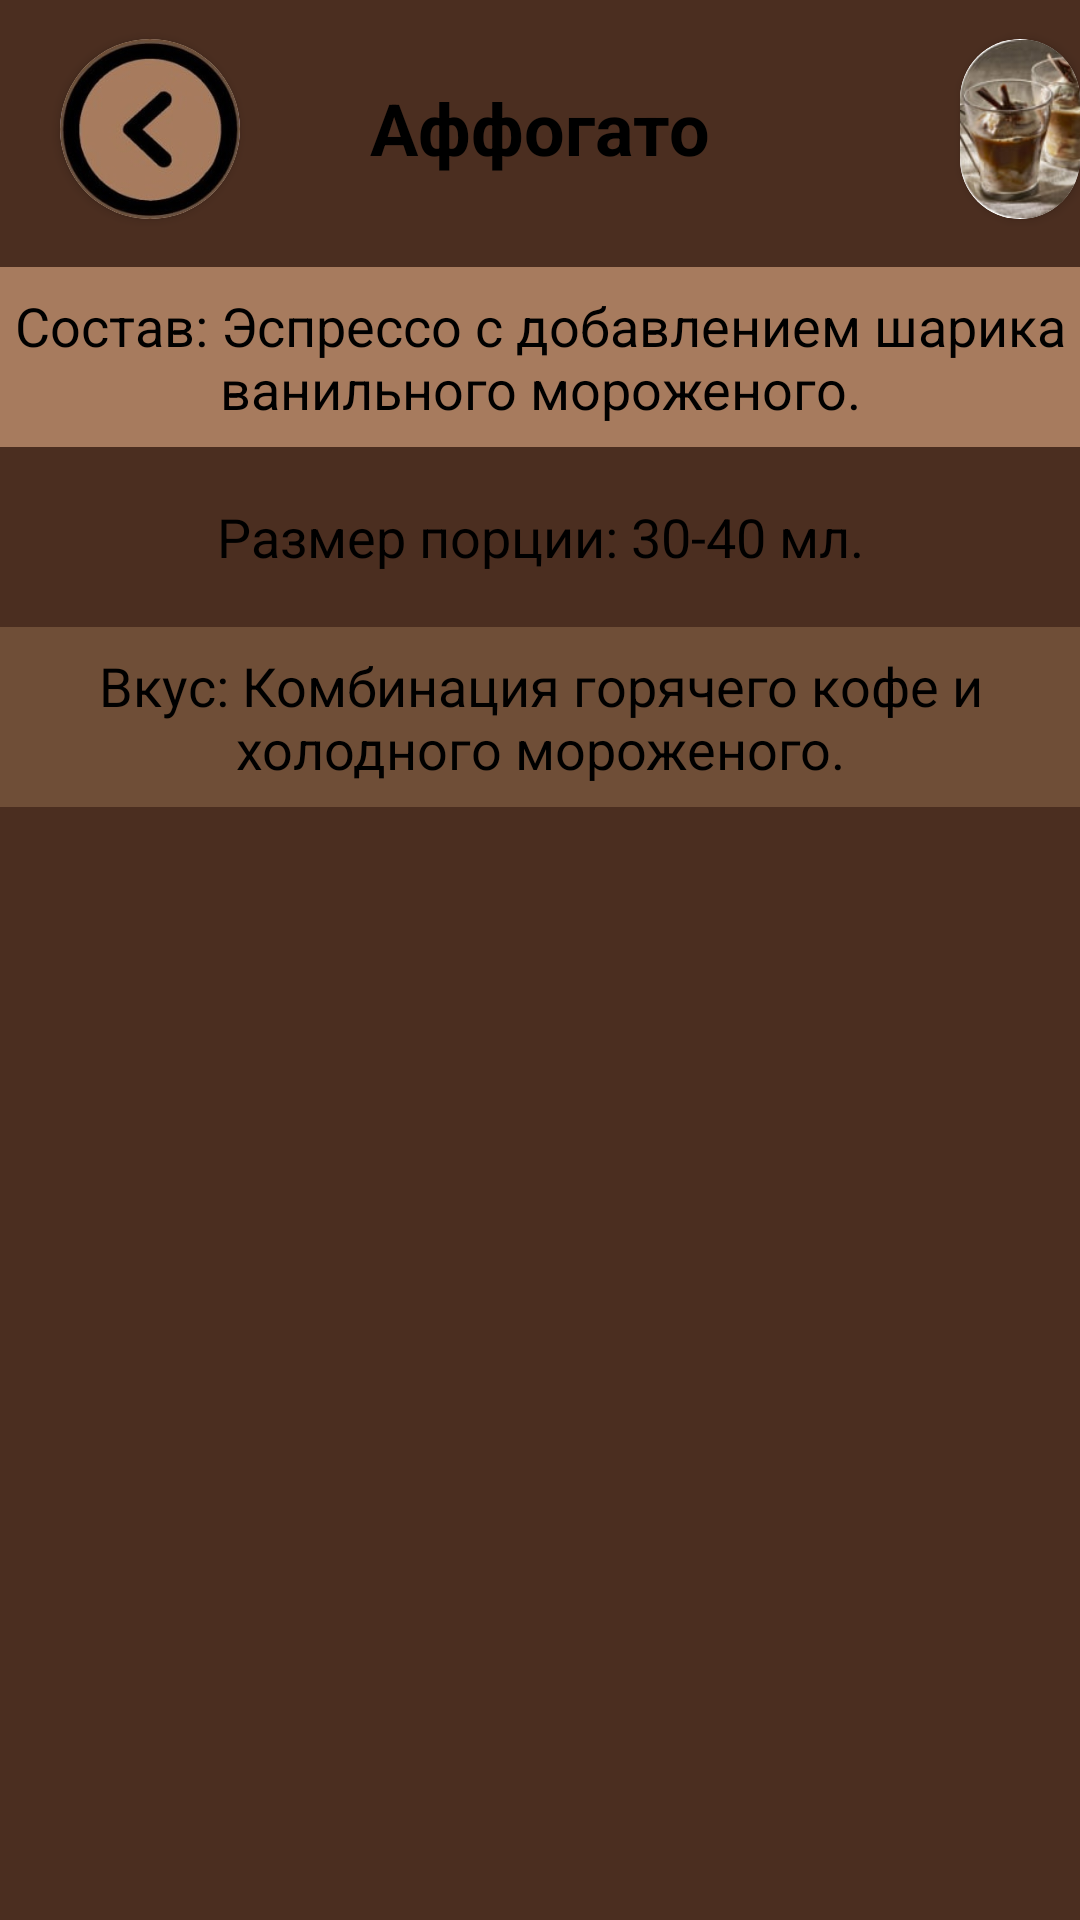

Here is an Android app screen rendered from its layout file. Give the layout XML and the strings, colors and styles it references.
<!-- AndroidManifest.xml: application theme Theme.Coffee_app -->
<!-- res/layout/fragment_affogato.xml -->
<?xml version="1.0" encoding="utf-8"?>
<ScrollView xmlns:android="http://schemas.android.com/apk/res/android"
    android:layout_width="match_parent"
    android:layout_height="match_parent"
    xmlns:app="http://schemas.android.com/apk/res-auto"
    android:fillViewport="true">

    <RelativeLayout
        android:layout_width="match_parent"
        android:layout_height="wrap_content"
        android:background="@color/brown2">

        <TextView
            android:id="@+id/textName"
            android:layout_width="419dp"
            android:layout_height="85dp"
            android:background="@color/brown2"
            android:gravity="center"
            android:text="Аффогато"
            android:textStyle="bold"
            android:textColor="@color/black"
            android:textSize="24sp"
            android:layout_centerHorizontal="true"
            android:layout_marginTop="0dp"/>

        <com.google.android.material.button.MaterialButton
            android:id="@+id/buttonReturn14"
            android:layout_width="60dp"
            android:layout_height="60dp"
            android:layout_marginLeft="20dp"
            android:layout_marginTop="13dp" />

        <androidx.cardview.widget.CardView
            android:layout_width="60dp"
            android:layout_height="60dp"
            android:layout_marginLeft="20dp"
            android:layout_marginTop="13dp"
            app:cardCornerRadius="42dp"
            app:layout_constraintBottom_toTopOf="@+id/textName">

            <ImageView
                android:layout_width="60dp"
                android:layout_height="60dp"
                app:layout_constraintBottom_toTopOf="@+id/textName"
                android:src="@drawable/was" />
        </androidx.cardview.widget.CardView>

        <androidx.cardview.widget.CardView
            android:layout_width="60dp"
            android:layout_height="60dp"
            android:layout_marginLeft="320dp"
            android:layout_marginTop="13dp"
            app:cardCornerRadius="34dp"
            app:layout_constraintBottom_toTopOf="@+id/textName">

            <ImageView
                android:layout_width="60dp"
                android:layout_height="60dp"
                android:src="@drawable/jik2"
                app:layout_constraintBottom_toTopOf="@+id/textName"/>
        </androidx.cardview.widget.CardView>

        <TextView
            android:id="@+id/textComposition"
            android:layout_width="419dp"
            android:layout_height="60dp"
            android:layout_below="@id/buttonReturn14"
            android:background="@color/brown1"
            android:gravity="center"
            android:layout_marginTop="16dp"
            android:text="Состав: Эспрессо с добавлением шарика ванильного мороженого."
            android:textColor="@color/black"
            android:textSize="18sp" />

        <TextView
            android:id="@+id/textPortionSize"
            android:layout_width="419dp"
            android:layout_height="60dp"
            android:layout_below="@id/textComposition"
            android:background="@color/beige"
            android:gravity="center"
            android:text="Размер порции: 30-40 мл."
            android:textColor="@color/black"
            android:textSize="18sp" />

        <TextView
            android:id="@+id/textTaste"
            android:layout_width="419dp"
            android:layout_height="60dp"
            android:layout_below="@id/textPortionSize"
            android:background="@color/brown"
            android:gravity="center"
            android:text="Вкус: Комбинация горячего кофе и холодного мороженого."
            android:textColor="@color/black"
            android:textSize="18sp" />

    </RelativeLayout>

</ScrollView>
<!-- resources referenced by this layout -->
<resources>
  <color name="black">#FF000000</color>
  <color name="brown">#6F4E37</color>
  <color name="brown1">#A77B5E</color>
  <color name="brown2">#4B2E20</color>
  <!-- drawable jik2: jpg bitmap (drawable, 7834 bytes) -->
  <!-- drawable was: jpg bitmap (drawable, 10516 bytes) -->
  <style name="Theme.Coffee_app" parent="Base.Theme.Coffee_app" />
  <style name="Base.Theme.Coffee_app" parent="Theme.Material3.DayNight.NoActionBar">
          
          
      </style>
</resources>
